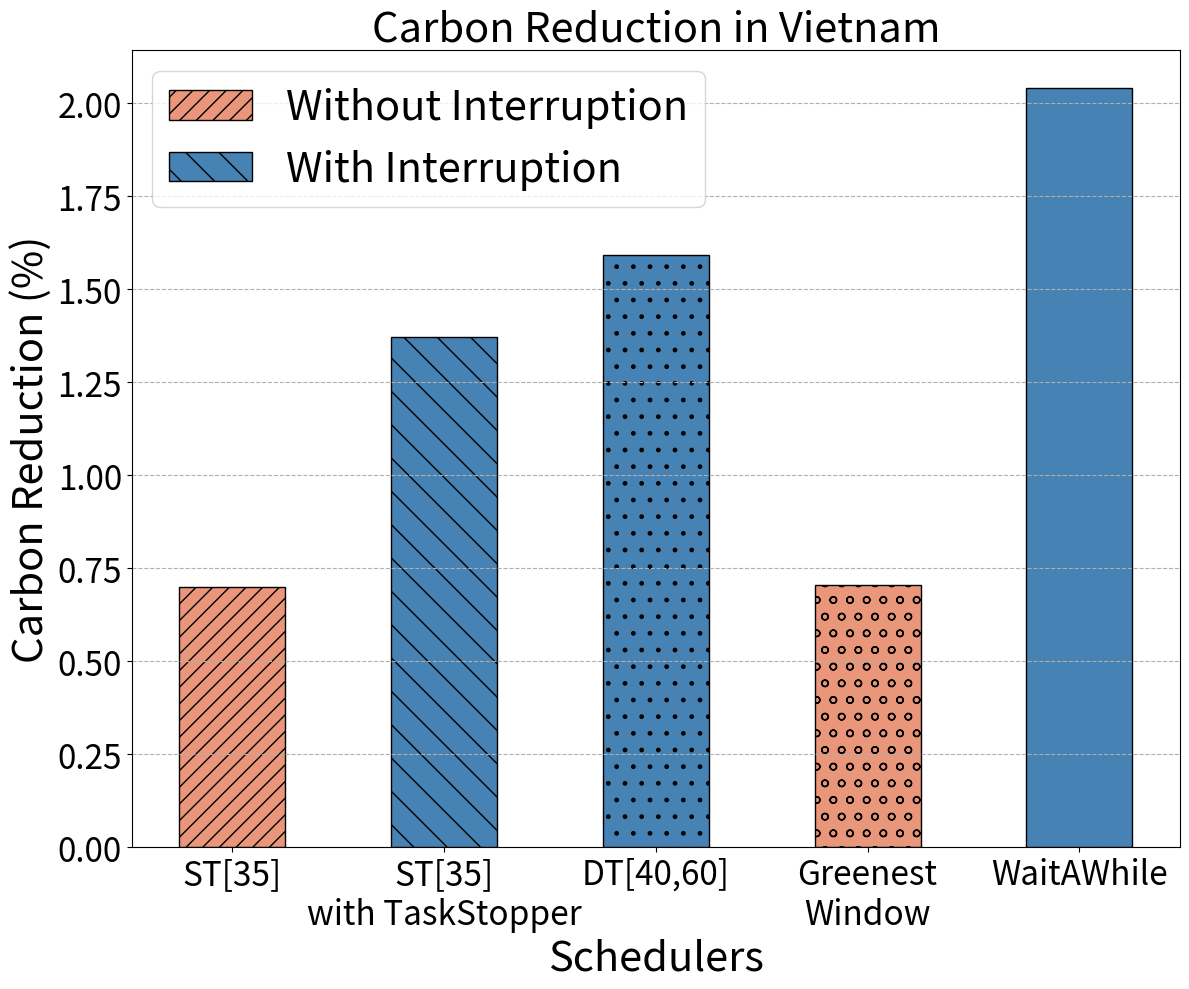

Recreate this plot in Python.
import matplotlib.pyplot as plt
import matplotlib
FIG_NAME = "carbon_emission_0error_in_percentage_VN.pdf"

error = "0"
forecast_error = f"{error}-error-forecast"
current_country_in_text = "Vietnam"
carbon_filename = "carbon_traces/VN_2022_hourly.parquet"
matplotlib.rc('xtick', labelsize=24) 
matplotlib.rc('ytick', labelsize=24)

categories = ['ST[35]' ,'ST[35]\nwith TaskStopper', 'DT[40,60]', 'Greenest\nWindow', 'WaitAWhile']
carbon_emission_removal = [4327.10, 4297.77, 4288.17, 4326.86, 4268.614]
width = 10
x1 = 10
x2 = 30
x3 = 50
x4 = 70
x5 = 90

FCFS = 4357.58
carbon_percentage_removal = []

for carbon_removal in carbon_emission_removal:
    
    percentage_removal = (1 - (carbon_removal/FCFS)) * 100
    carbon_percentage_removal.append(percentage_removal)

plt.figure(figsize=(12,10))
plt.bar(x1, carbon_percentage_removal[0], width, label='Without Interruption', facecolor="darksalmon", edgecolor="black", hatch="//")
plt.bar(x2, carbon_percentage_removal[1], width, label='With Interruption', facecolor="steelblue", edgecolor="black", hatch="\\")
plt.bar(x3, carbon_percentage_removal[2], width, facecolor="steelblue", edgecolor="black", hatch=".")
plt.bar(x4, carbon_percentage_removal[3], width, facecolor="darksalmon", edgecolor="black", hatch="o")
plt.bar(x5, carbon_percentage_removal[4], width, facecolor="steelblue", edgecolor="black")

plt.xticks([10,30,50,70,90], categories)

# plt.legend()
plt.ylabel('Carbon Reduction (%)', fontsize=30)
plt.title(f'Carbon Reduction in {current_country_in_text}', fontsize=30)
plt.xlabel("Schedulers", fontsize=30)
plt.grid(True, linestyle="--", axis="y")
plt.legend(fontsize=30)
# Save the chart as an image
plt.tight_layout()
plt.savefig(FIG_NAME)  # Saves as PNG in the current directory